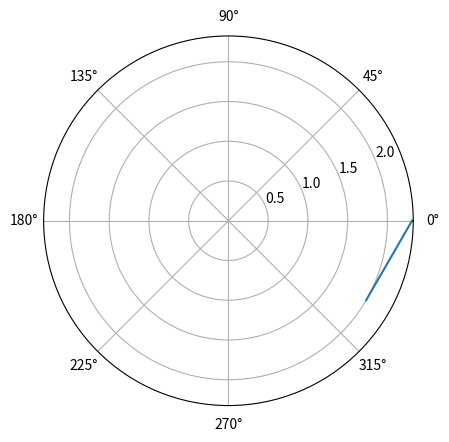

Source code (Python):
import numpy as np
import matplotlib.pyplot as plt

fi = np.linspace(-np.pi/6, 0, 101)
r = 2  / np.cos(fi + np.pi/6)

plt.polar(fi, r)
plt.show()